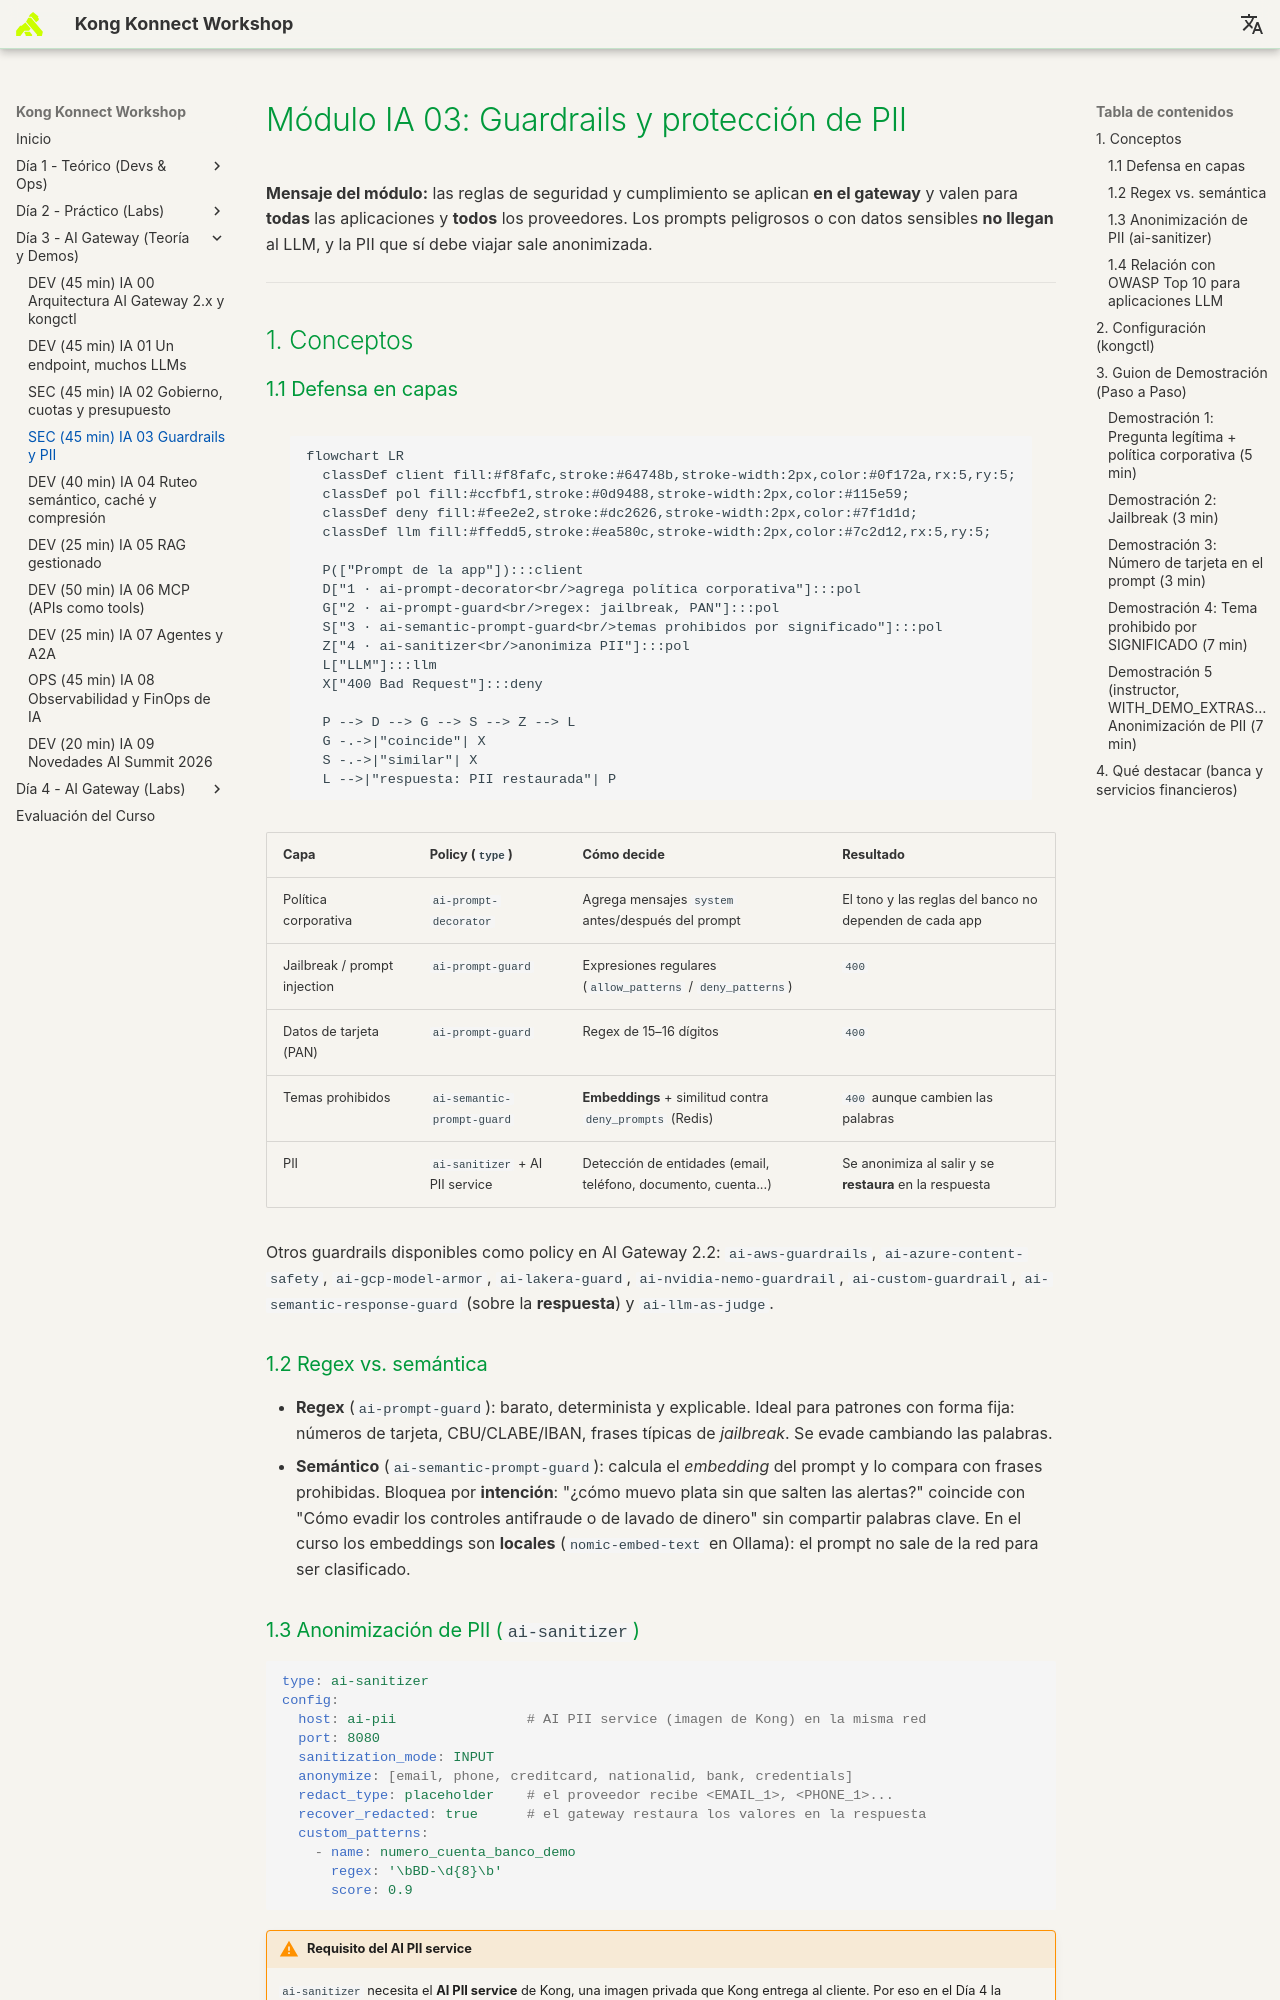

repository: rzengin/Kong-Konnect-Fundamentals · page: dia-3-ai-gateway-teoria-y-demos/03-guardrails-pii/Guia_IA_03_Guardrails_y_PII/index.html · generator: mkdocs

# Módulo IA 03: Guardrails y protección de PII

**Mensaje del módulo:** las reglas de seguridad y cumplimiento se aplican **en el gateway** y valen para **todas** las aplicaciones y **todos** los proveedores. Los prompts peligrosos o con datos sensibles **no llegan** al LLM, y la PII que sí debe viajar sale anonimizada.

---

## 1. Conceptos

### 1.1 Defensa en capas

```mermaid
flowchart LR
  classDef client fill:#f8fafc,stroke:#64748b,stroke-width:2px,color:#0f172a,rx:5,ry:5;
  classDef pol fill:#ccfbf1,stroke:#0d9488,stroke-width:2px,color:#115e59;
  classDef deny fill:#fee2e2,stroke:#dc2626,stroke-width:2px,color:#7f1d1d;
  classDef llm fill:#ffedd5,stroke:#ea580c,stroke-width:2px,color:#7c2d12,rx:5,ry:5;

  P(["Prompt de la app"]):::client
  D["1 · ai-prompt-decorator<br/>agrega política corporativa"]:::pol
  G["2 · ai-prompt-guard<br/>regex: jailbreak, PAN"]:::pol
  S["3 · ai-semantic-prompt-guard<br/>temas prohibidos por significado"]:::pol
  Z["4 · ai-sanitizer<br/>anonimiza PII"]:::pol
  L["LLM"]:::llm
  X["400 Bad Request"]:::deny

  P --> D --> G --> S --> Z --> L
  G -.->|"coincide"| X
  S -.->|"similar"| X
  L -->|"respuesta: PII restaurada"| P
```

| Capa | Policy (`type`) | Cómo decide | Resultado |
| :--- | :--- | :--- | :--- |
| Política corporativa | `ai-prompt-decorator` | Agrega mensajes `system` antes/después del prompt | El tono y las reglas del banco no dependen de cada app |
| Jailbreak / prompt injection | `ai-prompt-guard` | Expresiones regulares (`allow_patterns` / `deny_patterns`) | `400` |
| Datos de tarjeta (PAN) | `ai-prompt-guard` | Regex de 15–16 dígitos | `400` |
| Temas prohibidos | `ai-semantic-prompt-guard` | **Embeddings** + similitud contra `deny_prompts` (Redis) | `400` aunque cambien las palabras |
| PII | `ai-sanitizer` + AI PII service | Detección de entidades (email, teléfono, documento, cuenta...) | Se anonimiza al salir y se **restaura** en la respuesta |

Otros guardrails disponibles como policy en AI Gateway 2.2: `ai-aws-guardrails`, `ai-azure-content-safety`, `ai-gcp-model-armor`, `ai-lakera-guard`, `ai-nvidia-nemo-guardrail`, `ai-custom-guardrail`, `ai-semantic-response-guard` (sobre la **respuesta**) y `ai-llm-as-judge`.

### 1.2 Regex vs. semántica

- **Regex** (`ai-prompt-guard`): barato, determinista y explicable. Ideal para patrones con forma fija: números de tarjeta, CBU/CLABE/IBAN, frases típicas de *jailbreak*. Se evade cambiando las palabras.
- **Semántico** (`ai-semantic-prompt-guard`): calcula el *embedding* del prompt y lo compara con frases prohibidas. Bloquea por **intención**: "¿cómo muevo plata sin que salten las alertas?" coincide con "Cómo evadir los controles antifraude o de lavado de dinero" sin compartir palabras clave. En el curso los embeddings son **locales** (`nomic-embed-text` en Ollama): el prompt no sale de la red para ser clasificado.
